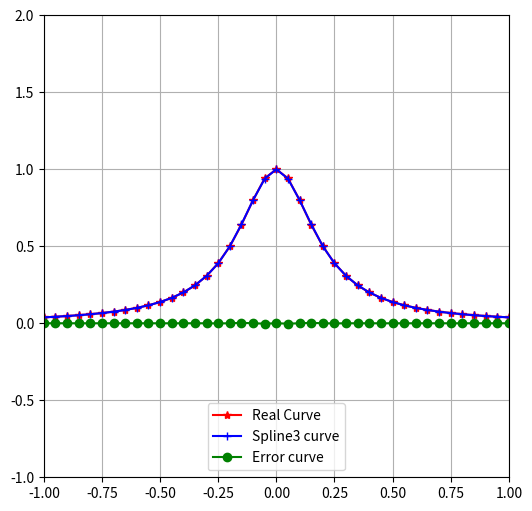

This figure's Python source:
from numpy import linspace,zeros
import math
import matplotlib.pyplot as plt
n=21
x=linspace(-1,1,n)
y=zeros(n)
N=zeros(n)
#Runge函数
for i in range(0,n):
    y[i]=1/(1+25*x[i]*x[i])
#自然三次样条插值
def solveM(x,y):
    h = zeros(n)
    b = zeros(n)
    L = zeros((n, n))
    U = zeros((n, n))
    M = zeros(n)
    v = zeros(n)
    for i in range(0,n-1):
        h[i]=x[i+1]-x[i]
        b[i]=(y[i+1]-y[i])/h[i]*6
    U[1,1]=2*(h[1]+h[0])
#分解插值矩阵
    for i in range(1,n-1):
        L[i,i]=1
        v[i]=b[i]-b[i-1]
        if i!=n-2:
            L[i+1,i]=h[i]/U[i,i]
            U[i+1,i+1]=2*(h[i+1]+h[i])-h[i]/U[i,i]*h[i]
            U[i,i+1]=h[i]
#回带求解插值系数
    for i in range(1,n-1):
        b[i]=v[i]
        b[i]=b[i]-L[i,i-1]*b[i-1]
    for i in reversed(range(1,n-1)):
        if U[i,i]!=0:
            M[i]=b[i]/U[i,i]
            M[i]=M[i]-U[i,i+1]/U[i,i]*M[i+1]
    return M

#计算分段插值函数
def Fit(r,t,x,y,M):
    A=(y[r+1]-y[r])/(x[r+1]-x[r])-(x[r+1]-x[r])*(M[r+1]-M[r])/6
    B=y[r]-M[r]*(x[r+1]-x[r])*(x[r+1]-x[r])/6
    S=A*(t-x[r])+B+M[r]/(x[r+1]-x[r])*pow(x[r+1]-t,3)/6+M[r+1]/(x[r+1]-x[r])*pow(t-x[r],3)/6
    return S
#取点画图
N=solveM(x,y)
t=linspace(-1,1,41)
P=zeros(len(t))
Y=zeros(len(t))
for i in range(0,n-1):
    for k in range(math.ceil(len(t)/(len(x)-1)*i), math.ceil(len(t)/(len(x)-1)*(i+1))):
        P[k]=Fit(i,t[k],x,y,N)
for i in range(0,len(t)):
    Y[i] =1/(1+25*t[i]*t[i])
print('三次样条函数插值结果为:'+str(P)+'\n'+'实际结果为:'+str(Y)+'\n'+'误差大小为:'+str(abs(P-Y))+'\n')
plt.figure(figsize=(6,6))
plt.xlim((-1,1))
plt.ylim((-1,2))
plt.plot(t,Y,marker="*",color="red")
plt.plot(t,P,marker="+",color="blue")
plt.plot(t,P-Y,marker="o",color="green")
label = ["Real Curve", "Spline3 curve","Error curve"]
plt.legend(label, loc ='lower center')
plt.grid(True)
plt.show()